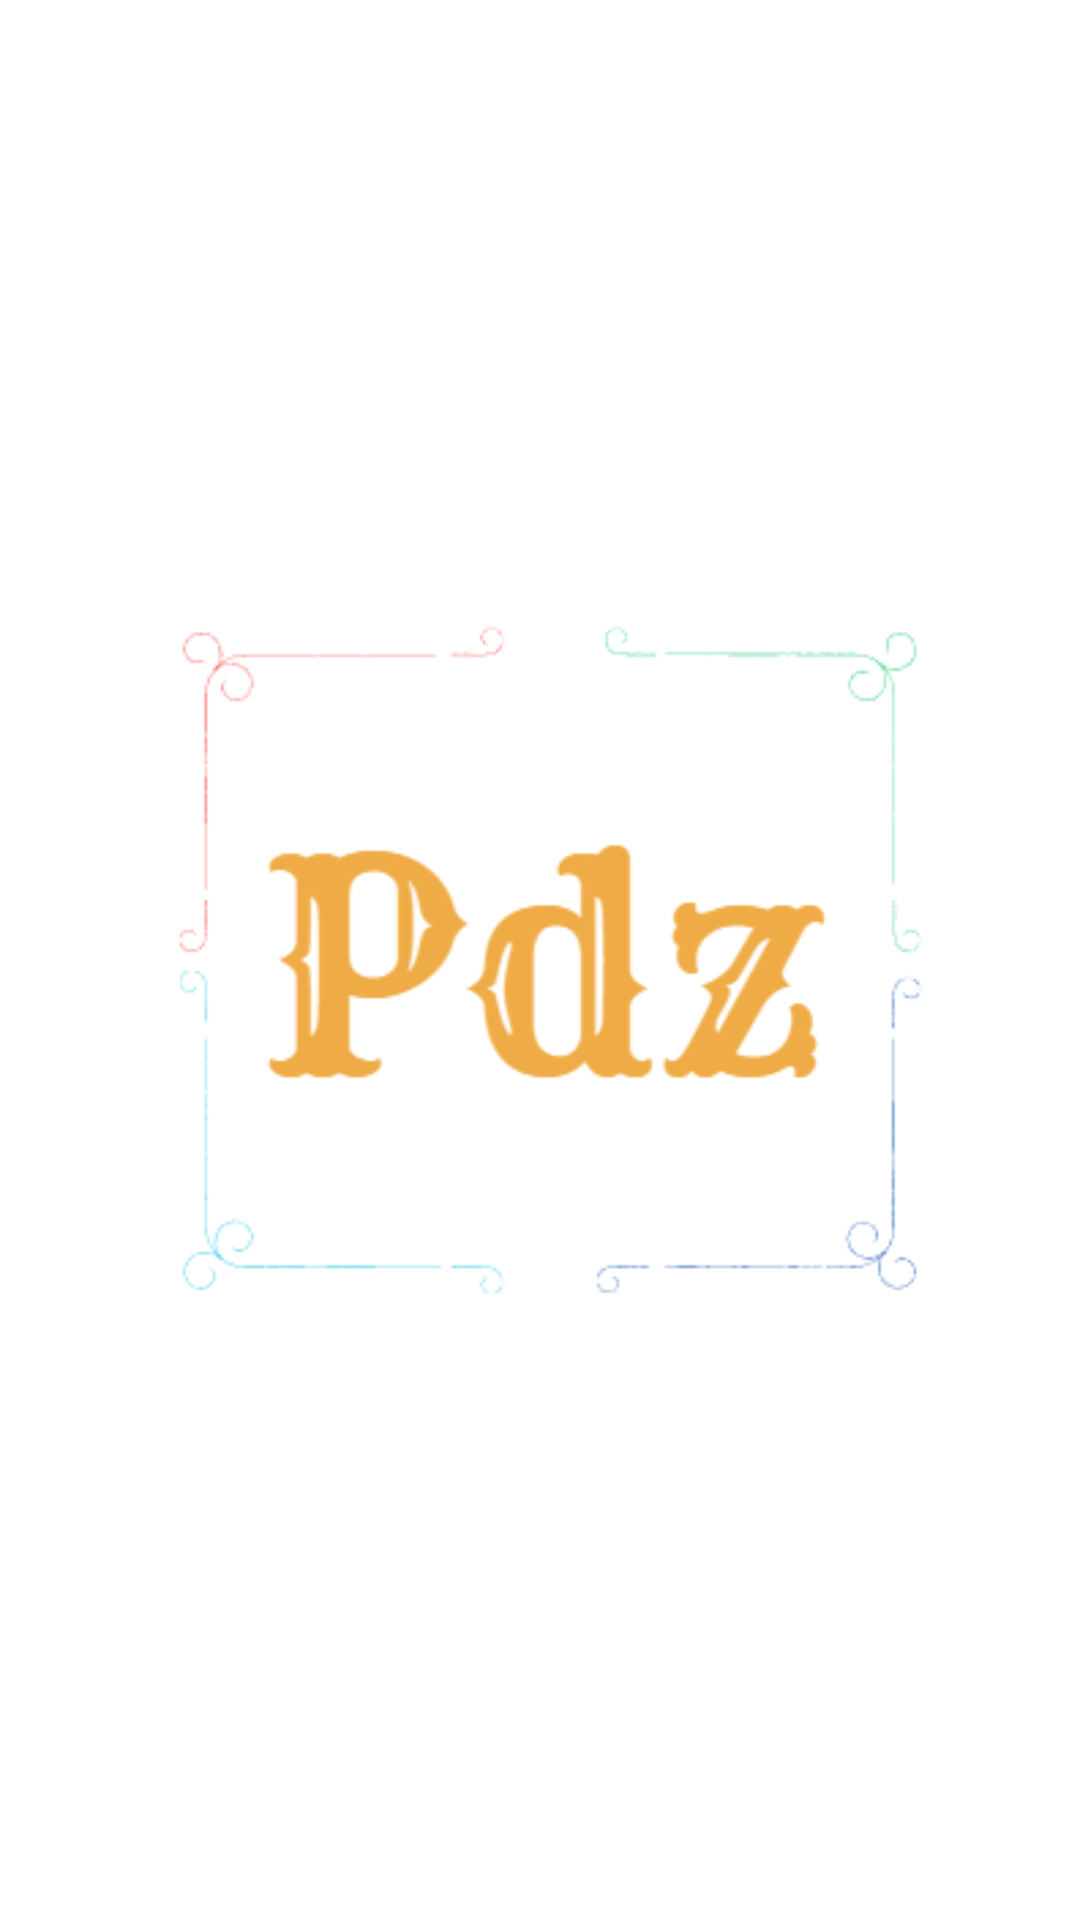

This screen was rendered from an Android layout file. Write that file and the resources it references.
<!-- AndroidManifest.xml: application theme Theme.WingsPayroll -->
<!-- res/layout/activity_mobile_atte_image_view.xml -->
<?xml version="1.0" encoding="utf-8"?>
<LinearLayout
    xmlns:android="http://schemas.android.com/apk/res/android"
    xmlns:app="http://schemas.android.com/apk/res-auto"
    xmlns:tools="http://schemas.android.com/tools"
    android:layout_width="match_parent"
    android:layout_height="match_parent"
    tools:context=".Admin.MobileAtteImageViewActivity">

    <ImageView
        android:id="@+id/ImageView"
        android:layout_width="match_parent"
        android:layout_height="match_parent"
        android:layout_gravity="center"
        android:src="@drawable/pdz_logo"/>


</LinearLayout>
<!-- resources referenced by this layout -->
<resources>
  <!-- drawable pdz_logo: png bitmap (drawable-v24, 13044 bytes) -->
  <style name="Theme.WingsPayroll" parent="Theme.MaterialComponents.Light.NoActionBar">
          
          <item name="colorPrimary">@color/blue_400</item>
          <item name="colorPrimaryVariant">@color/blue_200</item>
          <item name="colorOnPrimary">@color/black</item>
          
          <item name="colorSecondary">@color/blue_400</item>
          <item name="colorSecondaryVariant">@color/teal_700</item>
          <item name="colorOnSecondary">@color/white</item>
          
          <item name="android:statusBarColor" tools:targetApi="l">?attr/colorPrimaryVariant</item>
          
      </style>
  <color name="blue_400">#42A5F5</color>
  <color name="blue_200">#90CAF9</color>
  <color name="black">#FF000000</color>
  <color name="teal_700">#FF018786</color>
  <color name="white">#FFFFFFFF</color>
</resources>
